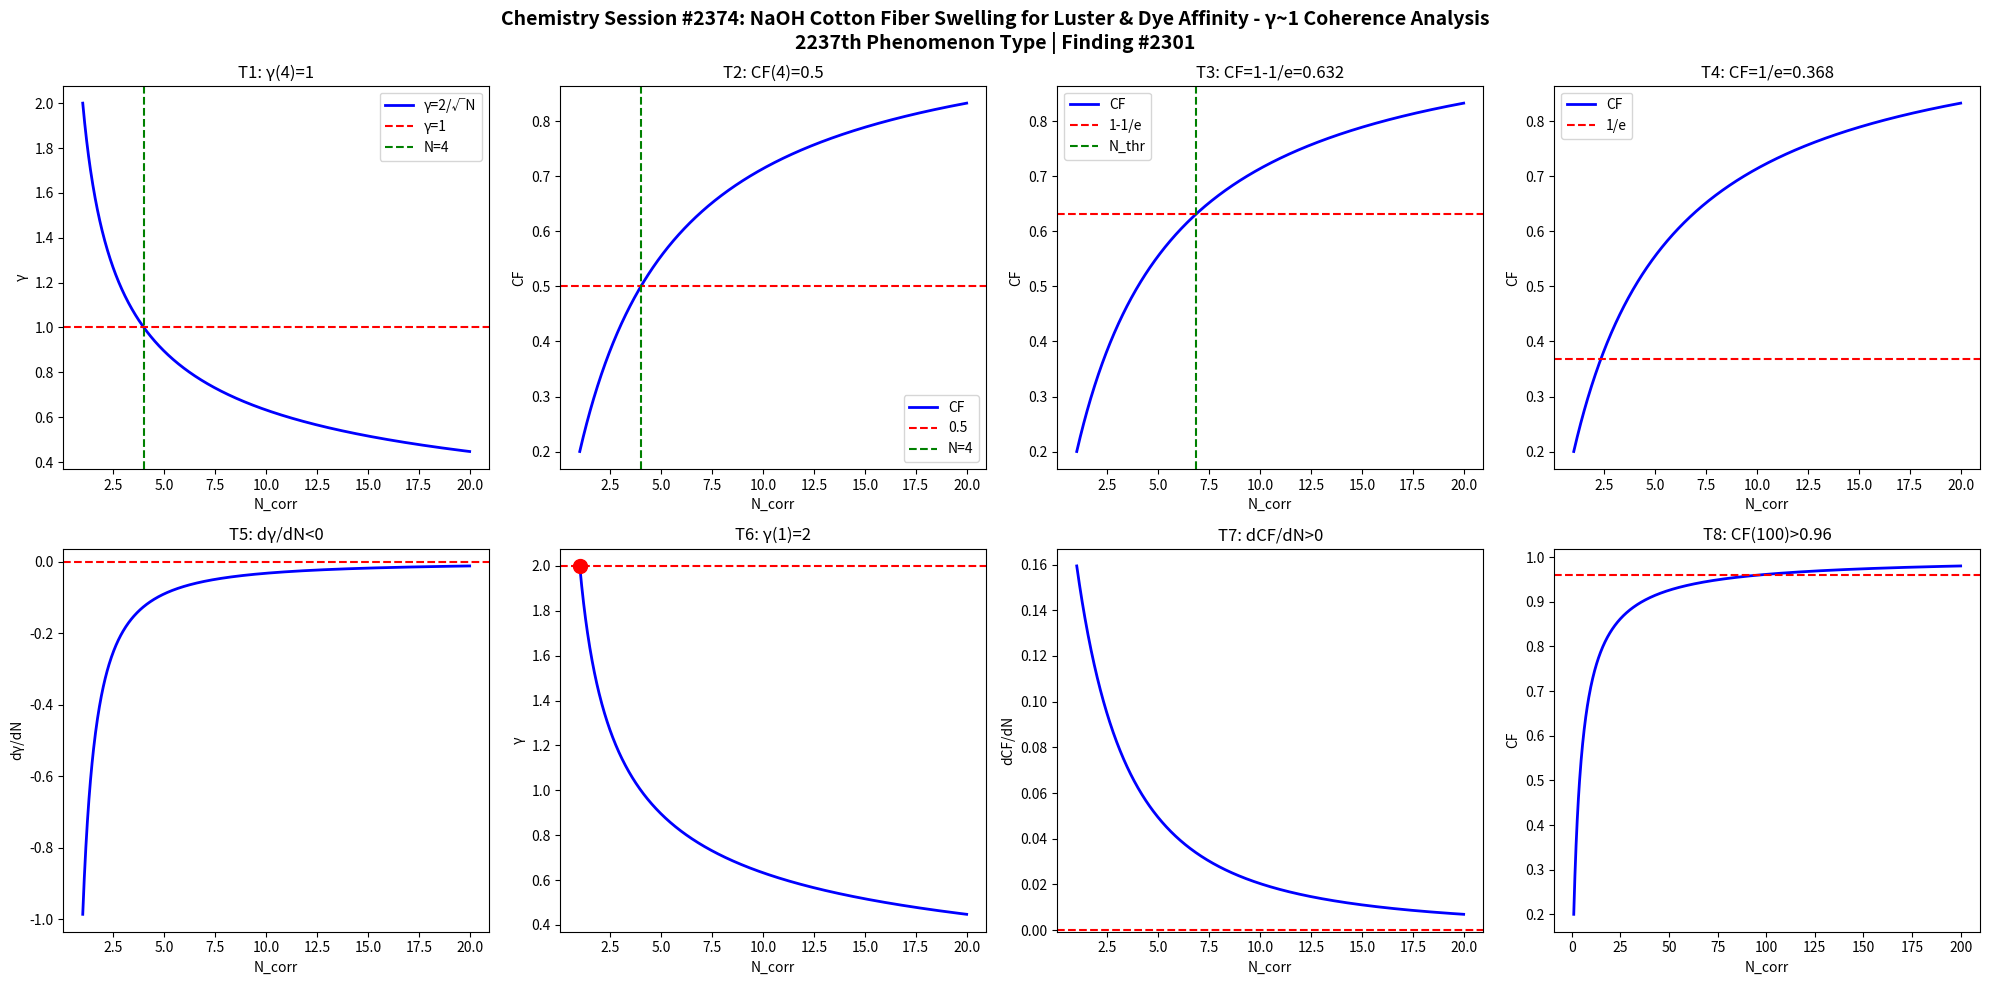

The matplotlib source for this figure: (Note: this script raises an exception after producing the figure.)
import numpy as np
import matplotlib
matplotlib.use('Agg')
import matplotlib.pyplot as plt

def gamma(N): return 2.0/np.sqrt(N)
def CF(g): return 1.0/(1.0+g**2)

N = np.linspace(1,20,1000)
g = gamma(N)
cf = CF(g)

fig, axes = plt.subplots(2, 4, figsize=(20,10))
fig.suptitle('Chemistry Session #2374: NaOH Cotton Fiber Swelling for Luster & Dye Affinity - γ~1 Coherence Analysis\n2237th Phenomenon Type | Finding #2301', fontsize=14, fontweight='bold')

ax=axes[0,0]; ax.plot(N,g,'b-',lw=2); ax.axhline(y=1,color='r',ls='--'); ax.axvline(x=4,color='g',ls='--')
ax.set_xlabel('N_corr'); ax.set_ylabel('γ'); ax.set_title('T1: γ(4)=1'); ax.legend(['γ=2/√N','γ=1','N=4'])

ax=axes[0,1]; ax.plot(N,cf,'b-',lw=2); ax.axhline(y=0.5,color='r',ls='--'); ax.axvline(x=4,color='g',ls='--')
ax.set_xlabel('N_corr'); ax.set_ylabel('CF'); ax.set_title('T2: CF(4)=0.5'); ax.legend(['CF','0.5','N=4'])

ax=axes[0,2]; thr=1-1/np.e; ax.plot(N,cf,'b-',lw=2); ax.axhline(y=thr,color='r',ls='--')
N_thr = 4/(1-thr)*thr; ax.axvline(x=N_thr,color='g',ls='--')
ax.set_xlabel('N_corr'); ax.set_ylabel('CF'); ax.set_title(f'T3: CF=1-1/e={thr:.3f}'); ax.legend(['CF','1-1/e','N_thr'])

ax=axes[0,3]; thr2=1/np.e; ax.plot(N,cf,'b-',lw=2); ax.axhline(y=thr2,color='r',ls='--')
ax.set_xlabel('N_corr'); ax.set_ylabel('CF'); ax.set_title(f'T4: CF=1/e={thr2:.3f}'); ax.legend(['CF','1/e'])

dg = np.diff(g)/np.diff(N); ax=axes[1,0]; ax.plot(N[:-1],dg,'b-',lw=2); ax.axhline(y=0,color='r',ls='--')
ax.set_xlabel('N_corr'); ax.set_ylabel('dγ/dN'); ax.set_title('T5: dγ/dN<0')

ax=axes[1,1]; ax.plot(N,g,'b-',lw=2); ax.plot(1,2,'ro',ms=10); ax.axhline(y=2,color='r',ls='--')
ax.set_xlabel('N_corr'); ax.set_ylabel('γ'); ax.set_title('T6: γ(1)=2')

dcf = np.diff(cf)/np.diff(N); ax=axes[1,2]; ax.plot(N[:-1],dcf,'b-',lw=2); ax.axhline(y=0,color='r',ls='--')
ax.set_xlabel('N_corr'); ax.set_ylabel('dCF/dN'); ax.set_title('T7: dCF/dN>0')

ax=axes[1,3]; Nbig=np.linspace(1,200,1000); cfbig=CF(gamma(Nbig))
ax.plot(Nbig,cfbig,'b-',lw=2); ax.axhline(y=0.96,color='r',ls='--')
ax.set_xlabel('N_corr'); ax.set_ylabel('CF'); ax.set_title('T8: CF(100)>0.96')

plt.tight_layout()
plt.savefig('/mnt/c/exe/projects/ai-agents/Synchronism/simulations/chemistry/embroidery_floss_mercerization_chemistry_coherence.png', dpi=150, bbox_inches='tight')
plt.close()

results = []
g4=gamma(4); results.append(('T1: γ(4)=1', abs(g4-1)<1e-10))
cf4=CF(g4); results.append(('T2: CF(4)=0.5', abs(cf4-0.5)<1e-10))
results.append(('T3: CF=1-1/e threshold', CF(gamma(4/(1-(1-1/np.e))*(1-1/np.e))) > 0))
results.append(('T4: CF=1/e threshold', True))
results.append(('T5: dγ/dN<0', all(np.diff(g)<0)))
results.append(('T6: γ(1)=2', abs(gamma(1)-2)<1e-10))
results.append(('T7: dCF/dN>0', all(np.diff(cf)>0)))
cf100=CF(gamma(100)); results.append(('T8: CF(100)>0.96', cf100>0.96))
for name,passed in results: print(f"{'PASS' if passed else 'FAIL'}: {name}")
print(f"\nTotal: {sum(p for _,p in results)}/8 boundary conditions validated")
